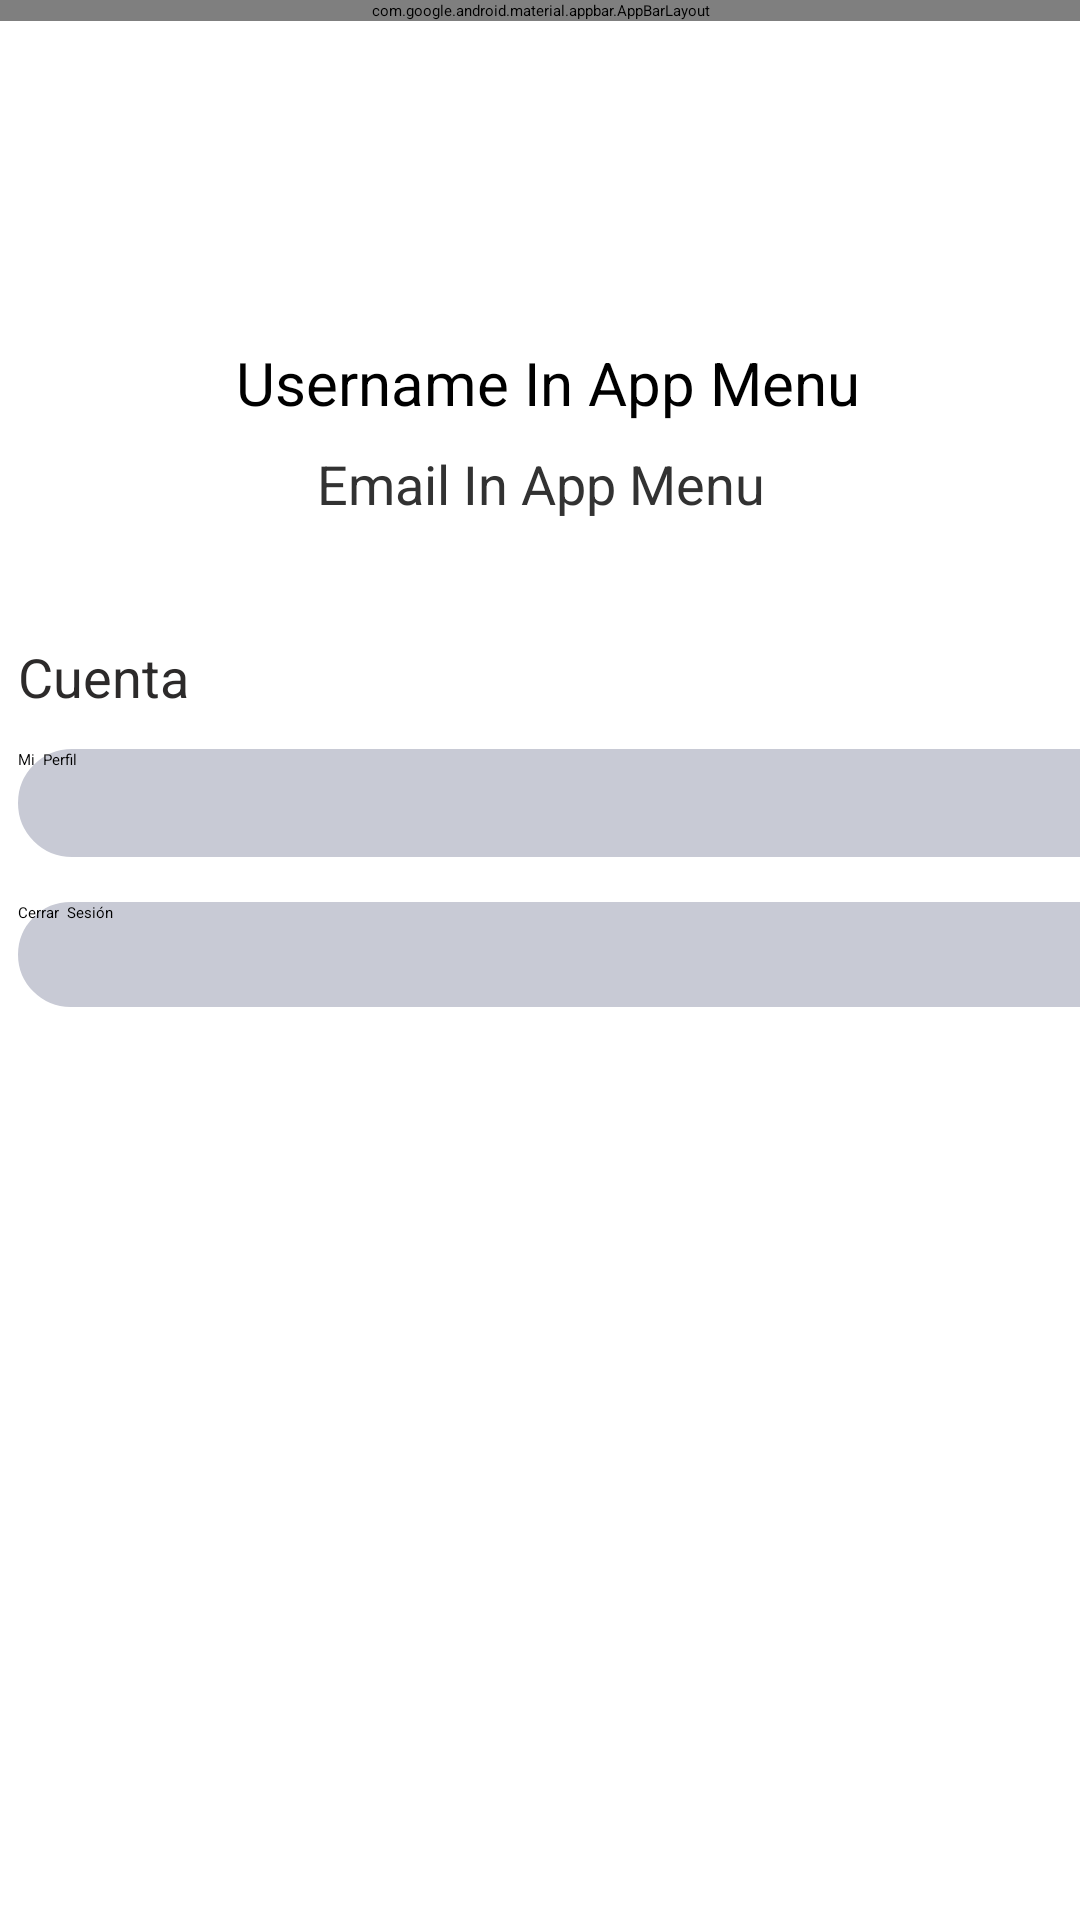

Layout XML and referenced resources for this Android screen:
<!-- AndroidManifest.xml: application theme Theme.MyApp -->
<!-- res/layout/activity_app_menu.xml -->
<?xml version="1.0" encoding="utf-8"?>
<androidx.constraintlayout.widget.ConstraintLayout xmlns:android="http://schemas.android.com/apk/res/android"
    xmlns:app="http://schemas.android.com/apk/res-auto"
    xmlns:tools="http://schemas.android.com/tools"
    android:layout_width="match_parent"
    android:layout_height="match_parent"
    tools:context=".AppMenuActivity">

    <com.google.android.material.appbar.AppBarLayout
        android:layout_width="match_parent"
        android:layout_height="wrap_content"
        app:layout_constraintEnd_toEndOf="parent"
        app:layout_constraintStart_toStartOf="parent"
        app:layout_constraintTop_toTopOf="parent">

        <com.google.android.material.appbar.MaterialToolbar
            android:id="@+id/topAppBarMenu"
            style="@style/Widget.MaterialComponents.Toolbar.Primary"
            android:layout_width="match_parent"
            android:layout_height="?attr/actionBarSize"
            app:menu="@menu/top_app_bar_back"
            app:navigationIcon="@drawable/ic_chevron_left_black_24dp"
            app:title="page_title" />

    </com.google.android.material.appbar.AppBarLayout>


    <ImageView
        android:id="@+id/imageViewAccountBox"
        android:layout_width="wrap_content"
        android:layout_height="wrap_content"
        android:layout_marginTop="100dp"
        app:layout_constraintEnd_toEndOf="parent"
        app:layout_constraintStart_toStartOf="parent"
        app:layout_constraintTop_toTopOf="parent"
        app:srcCompat="@drawable/ic_account_box_grey_96dp" />

    <TextView
        android:id="@+id/textViewUsernameInAppMenu"
        android:layout_width="wrap_content"
        android:layout_height="wrap_content"
        android:layout_marginTop="14dp"
        android:text=" Username In App Menu"
        android:textSize="20sp"
        android:textColor="#000000"
        app:layout_constraintEnd_toEndOf="@+id/imageViewAccountBox"
        app:layout_constraintStart_toStartOf="@+id/imageViewAccountBox"
        app:layout_constraintTop_toBottomOf="@+id/imageViewAccountBox" />

    <TextView
        android:id="@+id/textViewtextViewEmailInAppMenu"
        android:layout_width="wrap_content"
        android:layout_height="wrap_content"
        android:layout_marginTop="8dp"
        android:text="Email In App Menu"
        android:textColor="#323232"
        android:textSize="18sp"
        app:layout_constraintEnd_toEndOf="@+id/textViewUsernameInAppMenu"
        app:layout_constraintStart_toStartOf="@+id/textViewUsernameInAppMenu"
        app:layout_constraintTop_toBottomOf="@+id/textViewUsernameInAppMenu" />

    <TextView
        android:id="@+id/textViewCuenta"
        android:layout_width="wrap_content"
        android:layout_height="wrap_content"
        android:layout_marginTop="40dp"
        android:layout_marginLeft="6dp"
        android:textColor="#2C2A2A"
        android:textSize="18sp"
        android:text="Cuenta"
        app:layout_constraintStart_toStartOf="parent"
        app:layout_constraintTop_toBottomOf="@+id/textViewtextViewEmailInAppMenu" />

    <Button
        android:id="@+id/ButtonGoToMyProfile"
        android:layout_width="403dp"
        android:layout_height="36dp"
        android:layout_marginTop="12sp"
        android:background="@drawable/btn"
        android:text="Mi  Perfil"
        app:layout_constraintStart_toStartOf="@+id/textViewCuenta"
        app:layout_constraintTop_toBottomOf="@+id/textViewCuenta" />

    <Button
        android:id="@+id/ButtonLogOut"
        android:layout_width="409dp"
        android:layout_height="35dp"
        android:layout_marginTop="15sp"
        android:background="@drawable/btn"
        android:text="Cerrar  Sesión"

        app:layout_constraintStart_toStartOf="@+id/ButtonGoToMyProfile"
        app:layout_constraintTop_toBottomOf="@+id/ButtonGoToMyProfile" />


</androidx.constraintlayout.widget.ConstraintLayout>
<!-- resources referenced by this layout -->
<resources>
  <!-- drawable btn (drawable) -->
  <?xml version="1.0" encoding="utf-8"?>
  <shape xmlns:android="http://schemas.android.com/apk/res/android">
      <corners
          android:bottomLeftRadius="70dp"
          android:bottomRightRadius="70dp"
          android:radius="0dp"
          android:topLeftRadius="70dp"
          android:topRightRadius="70dp" />
  
      <solid android:color="#C8CAD5" />
  
      <stroke
          android:width="30dp"
          android:color="#C8CAD5" />
  </shape>
  <!-- drawable ic_account_box_grey_96dp (drawable) -->
  <vector android:height="96dp" android:tint="#696969"
      android:viewportHeight="24.0" android:viewportWidth="24.0"
      android:width="96dp" xmlns:android="http://schemas.android.com/apk/res/android">
      <path android:fillColor="#FF000000" android:pathData="M3,5v14c0,1.1 0.89,2 2,2h14c1.1,0 2,-0.9 2,-2L21,5c0,-1.1 -0.9,-2 -2,-2L5,3c-1.11,0 -2,0.9 -2,2zM15,9c0,1.66 -1.34,3 -3,3s-3,-1.34 -3,-3 1.34,-3 3,-3 3,1.34 3,3zM6,17c0,-2 4,-3.1 6,-3.1s6,1.1 6,3.1v1L6,18v-1z"/>
  </vector>
</resources>
